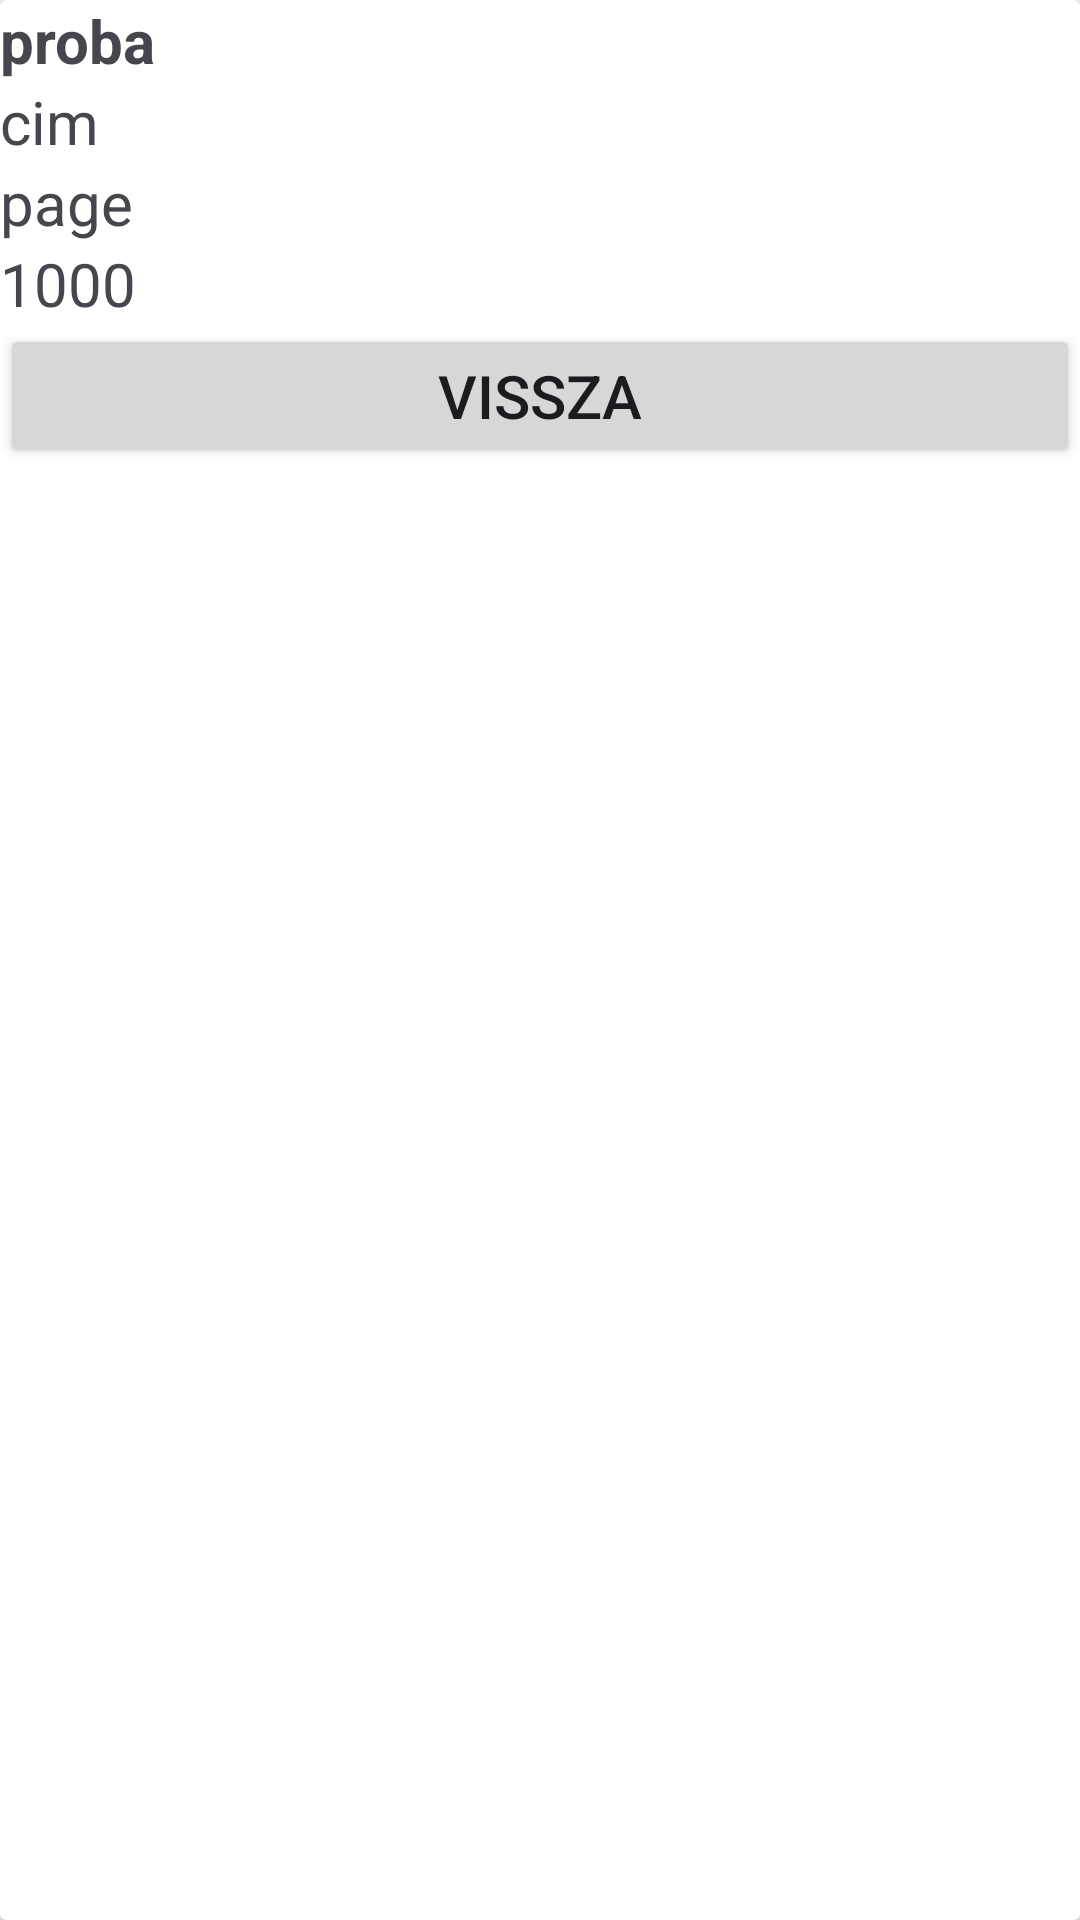

Layout XML and referenced resources for this Android screen:
<!-- AndroidManifest.xml: application theme Theme.Android_Konyvtar -->
<!-- res/layout/details_activity.xml -->
<?xml version="1.0" encoding="utf-8"?>
<androidx.cardview.widget.CardView xmlns:android="http://schemas.android.com/apk/res/android"
    xmlns:tools="http://schemas.android.com/tools"
    android:id="@+id/main"
    android:layout_width="match_parent"
    android:layout_height="match_parent"
    android:orientation="vertical"
    tools:context=".details_activity">

    <LinearLayout
        android:layout_width="match_parent"
        android:layout_height="wrap_content"
        android:orientation="vertical">


        <LinearLayout
            android:layout_width="match_parent"
            android:layout_height="match_parent"
            android:orientation="vertical">

            <TextView
                android:id="@+id/szerzo"
                android:layout_width="match_parent"
                android:layout_height="wrap_content"
                android:text="proba"
                android:textSize="20sp"
                android:textStyle="bold" />

            <TextView
                android:id="@+id/cim"
                android:layout_width="match_parent"
                android:layout_height="wrap_content"
                android:text="cim"
                android:textSize="20sp" />

            <TextView
                android:id="@+id/oldalszam"
                android:layout_width="match_parent"
                android:layout_height="wrap_content"
                android:text="page"
                android:textSize="20sp" />

            <TextView
                android:id="@+id/evszam"
                android:layout_width="match_parent"
                android:layout_height="wrap_content"
                android:text="1000"
                android:textSize="20sp" />
        </LinearLayout>

        <Button
            android:id="@+id/backButton"
            android:layout_width="match_parent"
            android:layout_height="wrap_content"
            android:text="Vissza"
            android:textSize="20sp" />
    </LinearLayout>

</androidx.cardview.widget.CardView>
<!-- resources referenced by this layout -->
<resources>
  <style name="Theme.Android_Konyvtar" parent="Base.Theme.Android_Konyvtar" />
  <style name="Base.Theme.Android_Konyvtar" parent="Theme.Material3.DayNight.NoActionBar">
          
          
      </style>
</resources>
